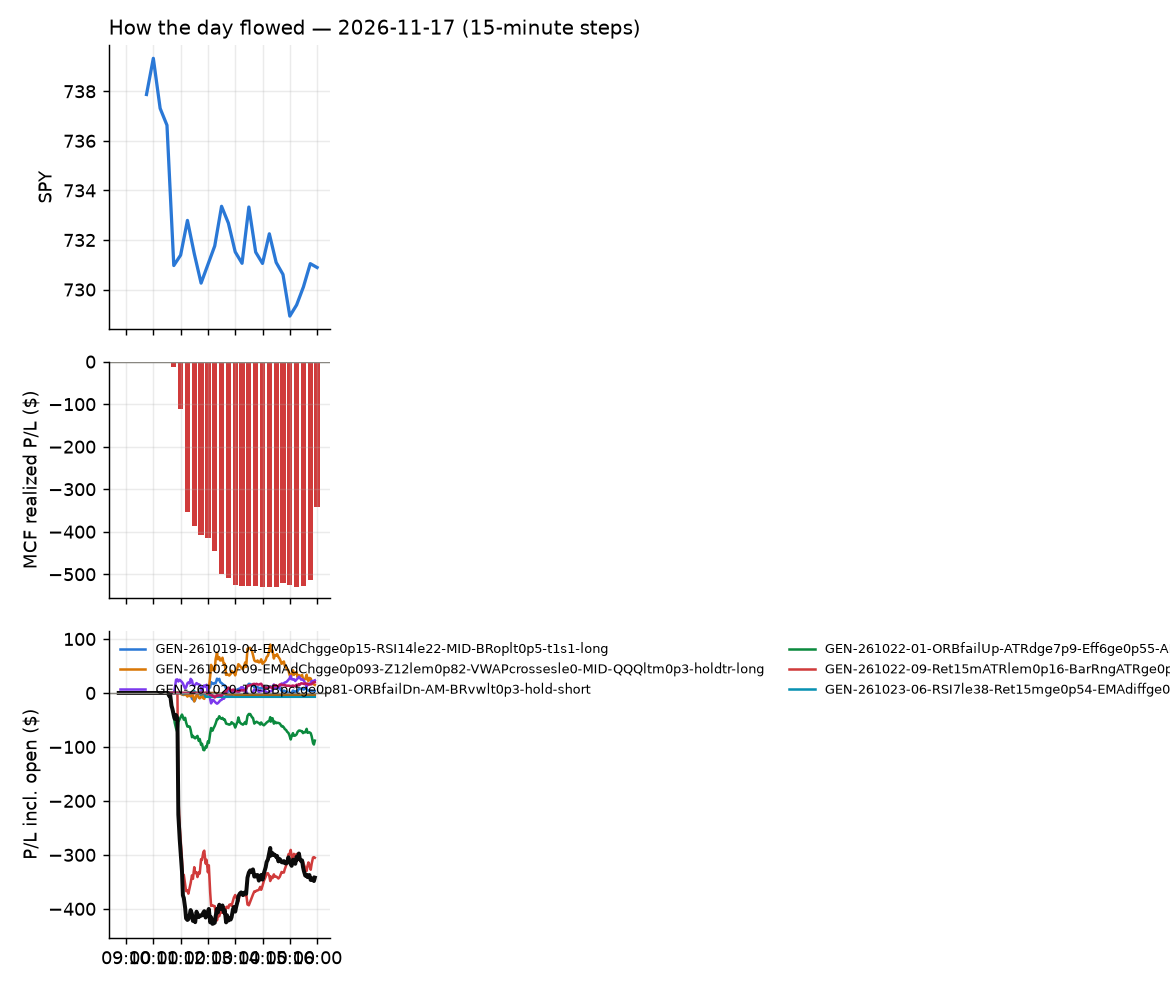

The file beside this chart, header and first rows:
id, run_id, symbol, strategy, side, date, signal_time, entry_time, entry, stop, target, exit_time, exit, exit_reason, r_multiple, mae_r, mfe_r, success, shares, pnl, broker_order_id, slip_bps, pnl_adj, r_raw
9107, 1, CRWV, GEN-261022-01-ORBfailUp-ATRdge7p9-Eff6ge…, 1, 2026-11-17, 2026-11-17 10:35:38.692206-05:00, 2026-11-17 10:35:41.755458-05:00, 49.08, 47.26, , 2026-11-17 10:51:13.874526-05:00, 47.24, stop, -1.025, -0.9749, 0.009499, , 11, -20.22, bd48f5ef-d971-42b5-90b9-59f9db0390b1, 43.51, -20.51, -1.011
9460, 1, GDS, GEN-261022-01-ORBfailUp-ATRdge7p9-Eff6ge…, 1, 2026-11-17, 2026-11-17 10:35:54.121771-05:00, 2026-11-17 10:35:58.337223-05:00, 16.69, 16.12, , 2026-11-17 15:55:48.841379-05:00, 16.42, flatten, -0.4973, -0.8984, 0.1057, , 32, -8.64, 5cab7644-f5b0-4f9d-a2b2-dd1a5bbe5000, 54.22, -9.034, -0.4756
9105, 1, SVIX, GEN-261022-01-ORBfailUp-ATRdge7p9-Eff6ge…, 1, 2026-11-17, 2026-11-17 10:36:36.786668-05:00, 2026-11-17 10:36:40.907974-05:00, 20.79, 20.29, , 2026-11-17 10:42:50.592258-05:00, 20.29, stop, -1.039, -0.7634, 0.09332, , 25, -12.57, 700fe156-7080-4f66-b727-9ce2a8ecb413, -39.38, -13.14, -0.9941
9461, 1, AAAU, GEN-261020-10-BBpctge0p81-ORBfailDn-AM-B…, -1, 2026-11-17, 2026-11-17 10:45:20.699623-05:00, 2026-11-17 10:45:23.618346-05:00, 38.31, 38.47, , 2026-11-17 15:55:44.970076-05:00, 37.9, flatten, 2.521, -0.0638, 2.935, , 14, 5.74, 584f531c-c84e-441c-bca2-61aa56761855, -11.76, 5.531, 2.616
9462, 1, AMZU, GEN-261022-01-ORBfailUp-ATRdge7p9-Eff6ge…, 1, 2026-11-17, 2026-11-17 10:45:25.384732-05:00, 2026-11-17 10:45:31.586272-05:00, 34.77, 34.18, , 2026-11-17 15:55:43.646543-05:00, 35.18, flatten, 0.6642, -0.8526, 0.9583, , 15, 6.13, 287e4b5f-5572-4250-aa2c-e8476f458d9b, -45.42, 5.913, 0.6887
9108, 1, DOG, GEN-261020-10-BBpctge0p81-ORBfailDn-AM-B…, -1, 2026-11-17, 2026-11-17 10:45:44.998008-05:00, 2026-11-17 10:45:46.810827-05:00, 22.39, 22.46, , 2026-11-17 10:51:35.853125-05:00, 22.47, stop, -1.355, -0.8706, 0.1364, , 24, -1.88, 57346165-391d-43b1-97c5-43db50b21803, -4.468, -2.432, -1.048
9463, 1, GLD, GEN-261020-10-BBpctge0p81-ORBfailDn-AM-B…, -1, 2026-11-17, 2026-11-17 10:45:56.259574-05:00, 2026-11-17 10:45:57.894510-05:00, 355.9, 357.8, , 2026-11-17 15:55:46.221324-05:00, 352.4, flatten, 1.858, -0.2552, 2.142, , 1, 3.5, d243a4a6-f382-45a0-9871-02a009ee32b8, -1.405, 3.422, 1.901
9464, 1, GLDM, GEN-261020-10-BBpctge0p81-ORBfailDn-AM-B…, -1, 2026-11-17, 2026-11-17 10:45:56.549962-05:00, 2026-11-17 10:45:58.293961-05:00, 76.82, 77.22, , 2026-11-17 15:55:49.748592-05:00, 76.08, flatten, 1.825, -0.2493, 2.148, , 7, 5.19, d7e56dd1-b6be-41a5-bf92-8e0e0d64f530, -1.488, 5.053, 1.875
9465, 1, IAU, GEN-261020-10-BBpctge0p81-ORBfailDn-AM-B…, -1, 2026-11-17, 2026-11-17 10:46:01.257924-05:00, 2026-11-17 10:46:03.516406-05:00, 72.97, 73.35, , 2026-11-17 15:55:44.187910-05:00, 72.28, flatten, 1.793, -0.04174, 2.11, , 7, 4.86, 230b86c1-2618-4182-b3d5-0efc3d4aceb7, -1.273, 4.726, 1.844
9466, 1, IAUM, GEN-261020-10-BBpctge0p81-ORBfailDn-AM-B…, -1, 2026-11-17, 2026-11-17 10:46:01.523903-05:00, 2026-11-17 10:46:06.618548-05:00, 38.69, 38.88, , 2026-11-17 15:55:46.293873-05:00, 38.32, flatten, 1.784, -0.04196, 2.139, , 13, 4.77, 14e663e1-2b4e-4f7d-addf-488e465bb11f, -1.79, 4.576, 1.86
9319, 1, JNUG, GEN-261022-01-ORBfailUp-ATRdge7p9-Eff6ge…, 1, 2026-11-17, 2026-11-17 10:46:07.359274-05:00, 2026-11-17 10:46:09.033266-05:00, 103.8, 101.1, , 2026-11-17 11:39:10.465512-05:00, 101, stop, -1.05, -1.048, 0.00225, , 5, -13.73, 3d0ec383-d89f-454d-817a-5d9eba6d83d8, -22.69, -14, -1.03
9467, 1, MCHP, GEN-261022-01-ORBfailUp-ATRdge7p9-Eff6ge…, 1, 2026-11-17, 2026-11-17 10:46:12.478563-05:00, 2026-11-17 10:46:16.342173-05:00, 59.04, 57.95, , 2026-11-17 15:55:44.881993-05:00, 59.09, flatten, 0.03101, -0.4039, 1.133, , 9, 0.46, 12896748-da03-4772-8579-8d59718d7a1c, -22.16, 0.3033, 0.04704
9468, 1, OUNZ, GEN-261020-10-BBpctge0p81-ORBfailDn-AM-B…, -1, 2026-11-17, 2026-11-17 10:46:22.642028-05:00, 2026-11-17 10:46:25.568629-05:00, 37.29, 37.5, , 2026-11-17 15:55:54.156565-05:00, 36.95, flatten, 1.534, -0.08496, 1.89, , 14, 4.72, 342dc3d5-6276-45c8-90eb-619ffc5a4a12, 3.447, 4.513, 1.604
9469, 1, SGOL, GEN-261020-10-BBpctge0p81-ORBfailDn-AM-B…, -1, 2026-11-17, 2026-11-17 10:46:33.209052-05:00, 2026-11-17 10:46:35.275353-05:00, 36.94, 37.15, , 2026-11-17 15:55:55.050327-05:00, 36.61, flatten, 1.5, -0.08042, 1.832, , 14, 4.62, 5f570ba1-f2d7-41b6-9aab-22a8ca47f61d, 4.059, 4.414, 1.57
9112, 1, SPYU, GEN-261022-01-ORBfailUp-ATRdge7p9-Eff6ge…, 1, 2026-11-17, 2026-11-17 10:46:37.638044-05:00, 2026-11-17 10:46:39.255580-05:00, 26.33, 25.98, , 2026-11-17 10:54:03.103918-05:00, 25.95, stop, -1.155, -1.125, 0.1298, , 20, -7.54, 63bb0b25-1dd2-4d28-b263-8fe423be0243, -69.43, -8.009, -1.087
9470, 1, TU, GEN-261020-10-BBpctge0p81-ORBfailDn-AM-B…, -1, 2026-11-17, 2026-11-17 10:46:42.886370-05:00, 2026-11-17 10:46:45.943372-05:00, 9.58, 9.657, , 2026-11-17 15:55:50.593010-05:00, 9.29, flatten, 3.595, -0.9034, 4.259, , 56, 16.24, 587e6e79-5089-4143-be78-2666fc0abcdd, 0.0, 15.6, 3.743
9377, 1, URGN, GEN-261020-10-BBpctge0p81-ORBfailDn-AM-B…, -1, 2026-11-17, 2026-11-17 10:46:44.832258-05:00, 2026-11-17 10:46:47.185164-05:00, 28.65, 29.19, , 2026-11-17 12:42:30.423030-05:00, 29.19, stop, -1.047, -1.003, 2.915, , 18, -9.72, 2a813e04-44f7-461b-9e3a-e196e2e79130, -26.25, -10.15, -1.003
9471, 1, ARLO, GEN-261022-01-ORBfailUp-ATRdge7p9-Eff6ge…, 1, 2026-11-17, 2026-11-17 10:50:26.963526-05:00, 2026-11-17 10:50:32.154648-05:00, 12.44, 12.15, , 2026-11-17 15:55:46.886400-05:00, 12.22, flatten, -0.7965, -0.8248, 0.193, , 43, -9.42, ea795aa7-24aa-452e-ad45-12f5c8a2b3dd, 35.55, -9.927, -0.7558
9472, 1, EQNR, GEN-261020-10-BBpctge0p81-ORBfailDn-AM-B…, -1, 2026-11-17, 2026-11-17 10:50:50.067484-05:00, 2026-11-17 10:50:51.113564-05:00, 41.69, 42.13, , 2026-11-17 15:55:53.981813-05:00, 41.43, flatten, 0.5564, -0.1819, 1.205, , 12, 3.12, f9f5d2dd-3f7d-427c-8e49-220532840114, 9.585, 2.936, 0.5913
9312, 1, QDEL, GEN-261022-01-ORBfailUp-ATRdge7p9-Eff6ge…, 1, 2026-11-17, 2026-11-17 10:51:35.755960-05:00, 2026-11-17 10:51:38.081858-05:00, 10.24, 9.986, , 2026-11-17 11:20:43.122265-05:00, 9.97, stop, -1.148, -0.9447, 0.2952, , 52, -14.04, 6fe63a9c-06a8-4032-ae47-355d045f7dd6, -67.9, -15.16, -1.063
9473, 1, AAPL, GEN-261022-09-Ret15mATRlem0p16-BarRngATR…, -1, 2026-11-17, 2026-11-17 10:55:23.419168-05:00, 2026-11-17 10:55:24.152099-05:00, 350.7, 353.2, , 2026-11-17 15:55:40.065033-05:00, 351.5, flatten, -0.3719, -0.8289, 0.3966, , 1, -0.86, 2d21a281-fb56-491c-8ed9-2bfda229178d, 4.276, -0.9377, -0.3411
9231, 1, ACWX, GEN-261022-09-Ret15mATRlem0p16-BarRngATR…, -1, 2026-11-17, 2026-11-17 10:55:24.927602-05:00, 2026-11-17 10:55:25.075454-05:00, 70.94, 71.22, , 2026-11-17 11:00:43.806877-05:00, 71.24, stop, -1.202, -1.033, -0.01782, , 7, -2.1, c025671e-89fe-483a-a76c-b3d5079bb586, -1.41, -2.361, -1.069
9366, 1, AA, GEN-261022-09-Ret15mATRlem0p16-BarRngATR…, -1, 2026-11-17, 2026-11-17 10:55:22.578137-05:00, 2026-11-17 10:55:25.297340-05:00, 37.31, 37.7, , 2026-11-17 12:19:08.584762-05:00, 37.71, stop, -1.089, -1.025, 0.304, , 14, -5.6, 97aa8622-74e3-426c-9864-07e428a24bb3, -5.363, -5.947, -1.025
9230, 1, ACWI, GEN-261022-09-Ret15mATRlem0p16-BarRngATR…, -1, 2026-11-17, 2026-11-17 10:55:24.538277-05:00, 2026-11-17 10:55:25.462078-05:00, 150.5, 151.1, , 2026-11-17 10:59:32.352330-05:00, 151.2, stop, -1.211, -1.083, 0.1132, , 3, -2.01, eb0d5030-4500-42e4-a4e9-2a71086868ef, -1.994, -2.247, -1.083
9229, 1, AAOI, GEN-261022-09-Ret15mATRlem0p16-BarRngATR…, -1, 2026-11-17, 2026-11-17 10:55:22.984715-05:00, 2026-11-17 10:55:26.642688-05:00, 43.15, 44.76, , 2026-11-17 11:01:50.706451-05:00, 44.85, stop, -1.073, -1.023, 0.1896, , 12, -20.45, 63f9aa7d-b3bb-4e63-b89c-b6565a009e08, -54.96, -20.76, -1.057
9285, 1, AFRM, GEN-261022-09-Ret15mATRlem0p16-BarRngATR…, -1, 2026-11-17, 2026-11-17 10:55:26.391635-05:00, 2026-11-17 10:55:28.602346-05:00, 58.85, 59.83, , 2026-11-17 11:09:32.074183-05:00, 59.87, stop, -1.074, -1.118, 0.0923, , 9, -9.14, f59dbb89-87c0-4a66-9101-233a67649cc5, -3.4, -9.422, -1.042
9367, 1, APO, GEN-261022-09-Ret15mATRlem0p16-BarRngATR…, -1, 2026-11-17, 2026-11-17 10:55:31.013222-05:00, 2026-11-17 10:55:32.202233-05:00, 117.5, 118.8, , 2026-11-17 12:19:24.328839-05:00, 118.9, stop, -1.151, -1.034, -0.02314, , 4, -5.72, d58cbf66-30f8-45de-a4fa-a1f16f47d281, 3.403, -5.968, -1.103
9368, 1, ARES, GEN-261022-09-Ret15mATRlem0p16-BarRngATR…, -1, 2026-11-17, 2026-11-17 10:55:31.636795-05:00, 2026-11-17 10:55:32.480992-05:00, 127.6, 129, , 2026-11-17 12:19:03.631182-05:00, 129.1, stop, -1.161, -1.111, 0.1815, , 4, -6, 3b36c167-e00a-425d-9f44-9c17c51207a1, -0.7837, -6.269, -1.111
9327, 1, AVUV, GEN-261022-09-Ret15mATRlem0p16-BarRngATR…, -1, 2026-11-17, 2026-11-17 10:55:34.457853-05:00, 2026-11-17 10:55:34.687440-05:00, 119.2, 119.8, , 2026-11-17 12:05:19.932748-05:00, 119.8, stop, -1.094, -0.7611, -0.01586, , 4, -2.51, 33e8bd6d-6056-47ad-9902-e1f98583e529, 9.221, -2.76, -0.9949
9271, 1, APLD, GEN-261022-09-Ret15mATRlem0p16-BarRngATR…, -1, 2026-11-17, 2026-11-17 10:55:30.661114-05:00, 2026-11-17 10:55:34.884124-05:00, 13.96, 14.36, , 2026-11-17 11:04:44.460416-05:00, 14.37, stop, -1.081, -1.062, 0.214, , 38, -15.58, c60b2bd3-afdb-437b-b10e-a7579f3740f6, -39.93, -16.42, -1.026
9328, 1, AXP, GEN-261022-09-Ret15mATRlem0p16-BarRngATR…, -1, 2026-11-17, 2026-11-17 10:55:34.987753-05:00, 2026-11-17 10:55:35.999357-05:00, 313.2, 315.4, , 2026-11-17 12:05:42.733700-05:00, 315.7, stop, -1.176, -0.9063, 0.0, , 1, -2.45, c5a14e58-fd7a-4620-a919-93b4ab90b18b, 6.86, -2.614, -1.102
9293, 1, BA, GEN-261022-09-Ret15mATRlem0p16-BarRngATR…, -1, 2026-11-17, 2026-11-17 10:55:35.530141-05:00, 2026-11-17 10:55:37.266304-05:00, 164.5, 165.7, , 2026-11-17 11:11:47.648765-05:00, 165.8, stop, -1.169, -1.062, 0.07239, , 3, -4.1, 85a3baf5-902d-4ec8-9ea6-15d06b190c27, -1.824, -4.359, -1.099
9317, 1, BBY, GEN-261022-09-Ret15mATRlem0p16-BarRngATR…, -1, 2026-11-17, 2026-11-17 10:55:36.818597-05:00, 2026-11-17 10:55:39.332019-05:00, 98.35, 99.52, , 2026-11-17 11:33:24.736663-05:00, 99.55, stop, -1.073, -1.114, -0.03427, , 5, -6, 5fd97c94-878f-4c1b-bc78-4981c19aaef6, 13.2, -6.26, -1.028
9294, 1, BAM, GEN-261022-09-Ret15mATRlem0p16-BarRngATR…, -1, 2026-11-17, 2026-11-17 10:55:36.026330-05:00, 2026-11-17 10:55:39.361936-05:00, 49.61, 50.1, , 2026-11-17 11:11:57.499110-05:00, 50.12, stop, -1.094, -1.02, 0.002044, , 10, -5.09, 6a23ead3-a46f-472e-a001-7b55f23884ac, 4.835, -5.353, -1.04
9474, 1, BFLY, GEN-261022-01-ORBfailUp-ATRdge7p9-Eff6ge…, 1, 2026-11-17, 2026-11-17 10:55:37.804066-05:00, 2026-11-17 10:55:40.247384-05:00, 5.74, 5.568, , 2026-11-17 15:55:43.520812-05:00, 5.77, flatten, 0.1105, -0.6103, 0.8138, , 94, 2.82, 2665b1a6-b856-448d-a22b-d7bad22f804c, 34.97, 1.787, 0.1744
9232, 1, C, GEN-261022-09-Ret15mATRlem0p16-BarRngATR…, -1, 2026-11-17, 2026-11-17 10:55:42.076718-05:00, 2026-11-17 10:55:43.491214-05:00, 118.5, 119.5, , 2026-11-17 10:58:48.944563-05:00, 119.5, stop, -1.105, -1.057, 0.02577, , 4, -4.04, 5b999113-86c5-42e4-968e-f3a81021f8b2, 5.902, -4.29, -1.041
9356, 1, CAVA, GEN-261022-09-Ret15mATRlem0p16-BarRngATR…, -1, 2026-11-17, 2026-11-17 10:55:43.564029-05:00, 2026-11-17 10:55:44.693838-05:00, 52.11, 53.06, , 2026-11-17 12:17:28.981941-05:00, 53.23, stop, -1.209, -0.9477, 0.3633, , 10, -11.2, 5d8900ef-9a27-4b1f-917f-20823c5df39e, 0.0, -11.48, -1.179
9329, 1, CCL, GEN-261022-09-Ret15mATRlem0p16-BarRngATR…, -1, 2026-11-17, 2026-11-17 10:55:44.482131-05:00, 2026-11-17 10:55:46.250848-05:00, 28.27, 28.55, , 2026-11-17 12:05:57.308338-05:00, 28.56, stop, -1.131, -0.8115, 0.09016, , 19, -5.51, c54cc8a1-80e7-499b-b39f-817a7feb4c9d, -5.309, -5.96, -1.046
9295, 1, CEG, GEN-261022-09-Ret15mATRlem0p16-BarRngATR…, -1, 2026-11-17, 2026-11-17 10:55:45.044946-05:00, 2026-11-17 10:55:46.322409-05:00, 269.2, 272.2, , 2026-11-17 11:11:47.283159-05:00, 272.4, stop, -1.119, -1.014, 0.1511, , 2, -6.38, 64f79506-d582-408f-a0c3-422c5bf49c90, -11.9, -6.663, -1.071
9475, 1, CARR, GEN-261022-09-Ret15mATRlem0p16-BarRngATR…, -1, 2026-11-17, 2026-11-17 10:55:43.089447-05:00, 2026-11-17 10:55:47.039999-05:00, 50.98, 51.51, , 2026-11-17 15:55:54.885493-05:00, 51.21, flatten, -0.4559, -0.852, 0.412, , 10, -2.27, abacb170-2bec-4189-9bb4-58b1ebf9aa4d, 7.84, -2.434, -0.4251
9128, 1, CGDV, GEN-261022-09-Ret15mATRlem0p16-BarRngATR…, -1, 2026-11-17, 2026-11-17 10:55:46.007846-05:00, 2026-11-17 10:55:47.134295-05:00, 46.87, 47.06, , 2026-11-17 10:57:46.240727-05:00, 47.08, stop, -1.258, -1.067, 0.16, , 11, -2.31, d5395d08-a2cf-495e-8461-c7537f262b76, -3.201, -2.595, -1.12
9129, 1, CGGR, GEN-261022-09-Ret15mATRlem0p16-BarRngATR…, -1, 2026-11-17, 2026-11-17 10:55:46.361217-05:00, 2026-11-17 10:55:48.130362-05:00, 43.94, 44.15, , 2026-11-17 10:57:50.230950-05:00, 44.15, stop, -1.101, -1.005, 0.1869, , 12, -2.52, 634a5114-d6bd-4915-801e-3cc238b9fac4, -6.832, -2.827, -0.9812
9127, 1, CFG, GEN-261022-09-Ret15mATRlem0p16-BarRngATR…, -1, 2026-11-17, 2026-11-17 10:55:45.508336-05:00, 2026-11-17 10:55:49.304456-05:00, 62.76, 63.19, , 2026-11-17 10:58:29.129731-05:00, 63.21, stop, -1.129, -0.9117, 0.09351, , 8, -3.6, bca1077e-28d7-4051-a1c8-93f5d37640da, 3.186, -3.865, -1.052
9476, 1, COF, GEN-261022-09-Ret15mATRlem0p16-BarRngATR…, -1, 2026-11-17, 2026-11-17 10:55:49.142863-05:00, 2026-11-17 10:55:50.697852-05:00, 187, 189, , 2026-11-17 15:55:46.383646-05:00, 186.7, flatten, 0.1166, -0.924, 0.3846, , 2, 0.55, 39e55900-091e-4975-bab8-d4226f0c46c8, 17.35, 0.467, 0.1373
9234, 1, COIN, GEN-261022-09-Ret15mATRlem0p16-BarRngATR…, -1, 2026-11-17, 2026-11-17 10:55:49.585374-05:00, 2026-11-17 10:55:50.702688-05:00, 114.7, 117, , 2026-11-17 11:00:47.178260-05:00, 117.2, stop, -1.093, -1.026, 0.1207, , 4, -9.9, 30c32e62-8dc7-4254-9de4-8e231eb3210a, -13.1, -10.14, -1.067
9233, 1, CIFR, GEN-261022-09-Ret15mATRlem0p16-BarRngATR…, -1, 2026-11-17, 2026-11-17 10:55:47.429497-05:00, 2026-11-17 10:55:50.995490-05:00, 6.13, 6.351, , 2026-11-17 11:02:37.311928-05:00, 6.342, stop, -1.057, -0.9966, 0.1818, , 88, -18.67, bee4909f-b451-4d22-a959-fe14d28c4a1a, -48.87, -20.52, -0.9616
9324, 1, CRBG, GEN-261022-09-Ret15mATRlem0p16-BarRngATR…, -1, 2026-11-17, 2026-11-17 10:55:50.864820-05:00, 2026-11-17 10:55:52.110406-05:00, 34.34, 34.73, , 2026-11-17 11:59:15.174140-05:00, 34.74, stop, -1.086, -1.011, -0.02558, , 15, -6, 6855525f-1268-47b5-b42e-605bf4eaeba8, 29.04, -6.367, -1.023
9235, 1, CRM, GEN-261022-09-Ret15mATRlem0p16-BarRngATR…, -1, 2026-11-17, 2026-11-17 10:55:51.513505-05:00, 2026-11-17 10:55:53.912983-05:00, 194.3, 196.1, , 2026-11-17 11:01:01.239488-05:00, 196.2, stop, -1.127, -1.193, 0.1095, , 2, -3.81, a25d7db7-a212-4eb6-9560-2c7ba315f634, -13.21, -4.014, -1.07
9375, 1, DG, GEN-261022-09-Ret15mATRlem0p16-BarRngATR…, -1, 2026-11-17, 2026-11-17 10:55:55.026145-05:00, 2026-11-17 10:55:55.445606-05:00, 133.5, 135, , 2026-11-17 12:23:31.593871-05:00, 135, stop, -1.055, -1.003, 0.2031, , 4, -6.16, 969fbc84-d376-4cde-a2cc-e6ca794059fd, 26.15, -6.442, -1.009
9349, 1, DAL, GEN-261022-09-Ret15mATRlem0p16-BarRngATR…, -1, 2026-11-17, 2026-11-17 10:55:53.371801-05:00, 2026-11-17 10:55:55.933883-05:00, 84.48, 85.23, , 2026-11-17 12:07:15.638808-05:00, 85.29, stop, -1.139, -0.9851, 0.1273, , 6, -4.83, 65d510e9-61bf-42a6-b4b6-853da5e0aa91, -7.7, -5.098, -1.079
9236, 1, DIA, GEN-261022-09-Ret15mATRlem0p16-BarRngATR…, -1, 2026-11-17, 2026-11-17 10:55:55.563955-05:00, 2026-11-17 10:55:57.122354-05:00, 506.8, 508.7, , 2026-11-17 11:00:42.693465-05:00, 508.8, stop, -1.202, -1.09, 0.1519, , 1, -2.03, 53016e3f-329f-4b63-ae3c-fda11a18bdfc, -1.974, -2.295, -1.063
9478, 1, DOV, GEN-261022-09-Ret15mATRlem0p16-BarRngATR…, -1, 2026-11-17, 2026-11-17 10:55:57.045322-05:00, 2026-11-17 10:55:57.921828-05:00, 203.7, 205.4, , 2026-11-17 15:55:45.976491-05:00, 202.6, flatten, 0.6181, -0.8048, 1.525, , 2, 2.21, d052d9c3-7334-4493-b42a-0cc391e0a30c, 14.58, 2.12, 0.6444
9477, 1, DKS, GEN-261022-09-Ret15mATRlem0p16-BarRngATR…, -1, 2026-11-17, 2026-11-17 10:55:56.154137-05:00, 2026-11-17 10:55:58.195575-05:00, 143.5, 145.4, , 2026-11-17 15:55:45.181214-05:00, 141.2, flatten, 1.239, -0.7216, 1.208, , 3, 7.03, d59c3020-8914-47fa-a048-370e2e876d00, 23.05, 6.935, 1.256
9130, 1, DYNF, GEN-261022-09-Ret15mATRlem0p16-BarRngATR…, -1, 2026-11-17, 2026-11-17 10:56:01.152757-05:00, 2026-11-17 10:56:01.765834-05:00, 64.38, 64.64, , 2026-11-17 10:58:27.297827-05:00, 64.67, stop, -1.24, -0.9262, -0.07718, , 8, -2.3, 59a160f4-895b-4a8d-97ae-710a78f47724, -7.772, -2.571, -1.109
9330, 1, EFA, GEN-261022-09-Ret15mATRlem0p16-BarRngATR…, -1, 2026-11-17, 2026-11-17 10:56:02.226220-05:00, 2026-11-17 10:56:03.992082-05:00, 101.2, 101.5, , 2026-11-17 12:05:30.325408-05:00, 101.5, stop, -1.245, -0.958, 0.08809, , 5, -1.43, 94a1bb42-3c94-4144-9b82-7baab12c5275, -9.299, -1.695, -1.05
9480, 1, ELF, GEN-261022-09-Ret15mATRlem0p16-BarRngATR…, -1, 2026-11-17, 2026-11-17 10:56:03.326720-05:00, 2026-11-17 10:56:05.921768-05:00, 110.4, 112.1, , 2026-11-17 15:55:44.989119-05:00, 110.9, flatten, -0.3366, -0.99, 0.4042, , 4, -2.2, ef1f363e-a9dc-480e-a2cc-accf9523da40, 11.77, -2.299, -0.3222
9479, 1, EL, GEN-261022-09-Ret15mATRlem0p16-BarRngATR…, -1, 2026-11-17, 2026-11-17 10:56:02.945762-05:00, 2026-11-17 10:56:05.979152-05:00, 105.9, 107.1, , 2026-11-17 15:55:46.094342-05:00, 104.2, flatten, 1.483, -0.605, 1.744, , 5, 8.45, d1cc5b1f-71d7-4281-a828-d8847406e5d7, -7.557, 8.333, 1.504
9481, 1, ETN, GEN-261022-09-Ret15mATRlem0p16-BarRngATR…, -1, 2026-11-17, 2026-11-17 10:56:05.914938-05:00, 2026-11-17 10:56:06.634890-05:00, 332.7, 337.4, , 2026-11-17 15:55:44.138024-05:00, 335.1, flatten, -0.5343, -0.9995, 0.05142, , 1, -2.42, a007df3d-7d00-436e-b69f-ba0e7f8e74cb, -16.26, -2.494, -0.5185
9237, 1, EWJ, GEN-261022-09-Ret15mATRlem0p16-BarRngATR…, -1, 2026-11-17, 2026-11-17 10:56:06.956142-05:00, 2026-11-17 10:56:10.943166-05:00, 88.13, 88.49, , 2026-11-17 11:02:21.233578-05:00, 88.51, stop, -1.192, -1.146, 0.07986, , 6, -2.26, 72fd049b-cf01-4706-aad7-598185c9f2c1, -11.74, -2.538, -1.062
9286, 1, FITB, GEN-261022-09-Ret15mATRlem0p16-BarRngATR…, -1, 2026-11-17, 2026-11-17 10:56:10.114624-05:00, 2026-11-17 10:56:14.156249-05:00, 52.4, 52.67, , 2026-11-17 11:10:01.739460-05:00, 52.72, stop, -1.309, -1.016, 0.1548, , 10, -3.19, 5e3bec4b-fdab-46c8-8b08-dabc5c49d41f, -13.57, -3.467, -1.204
... 140 more rows
